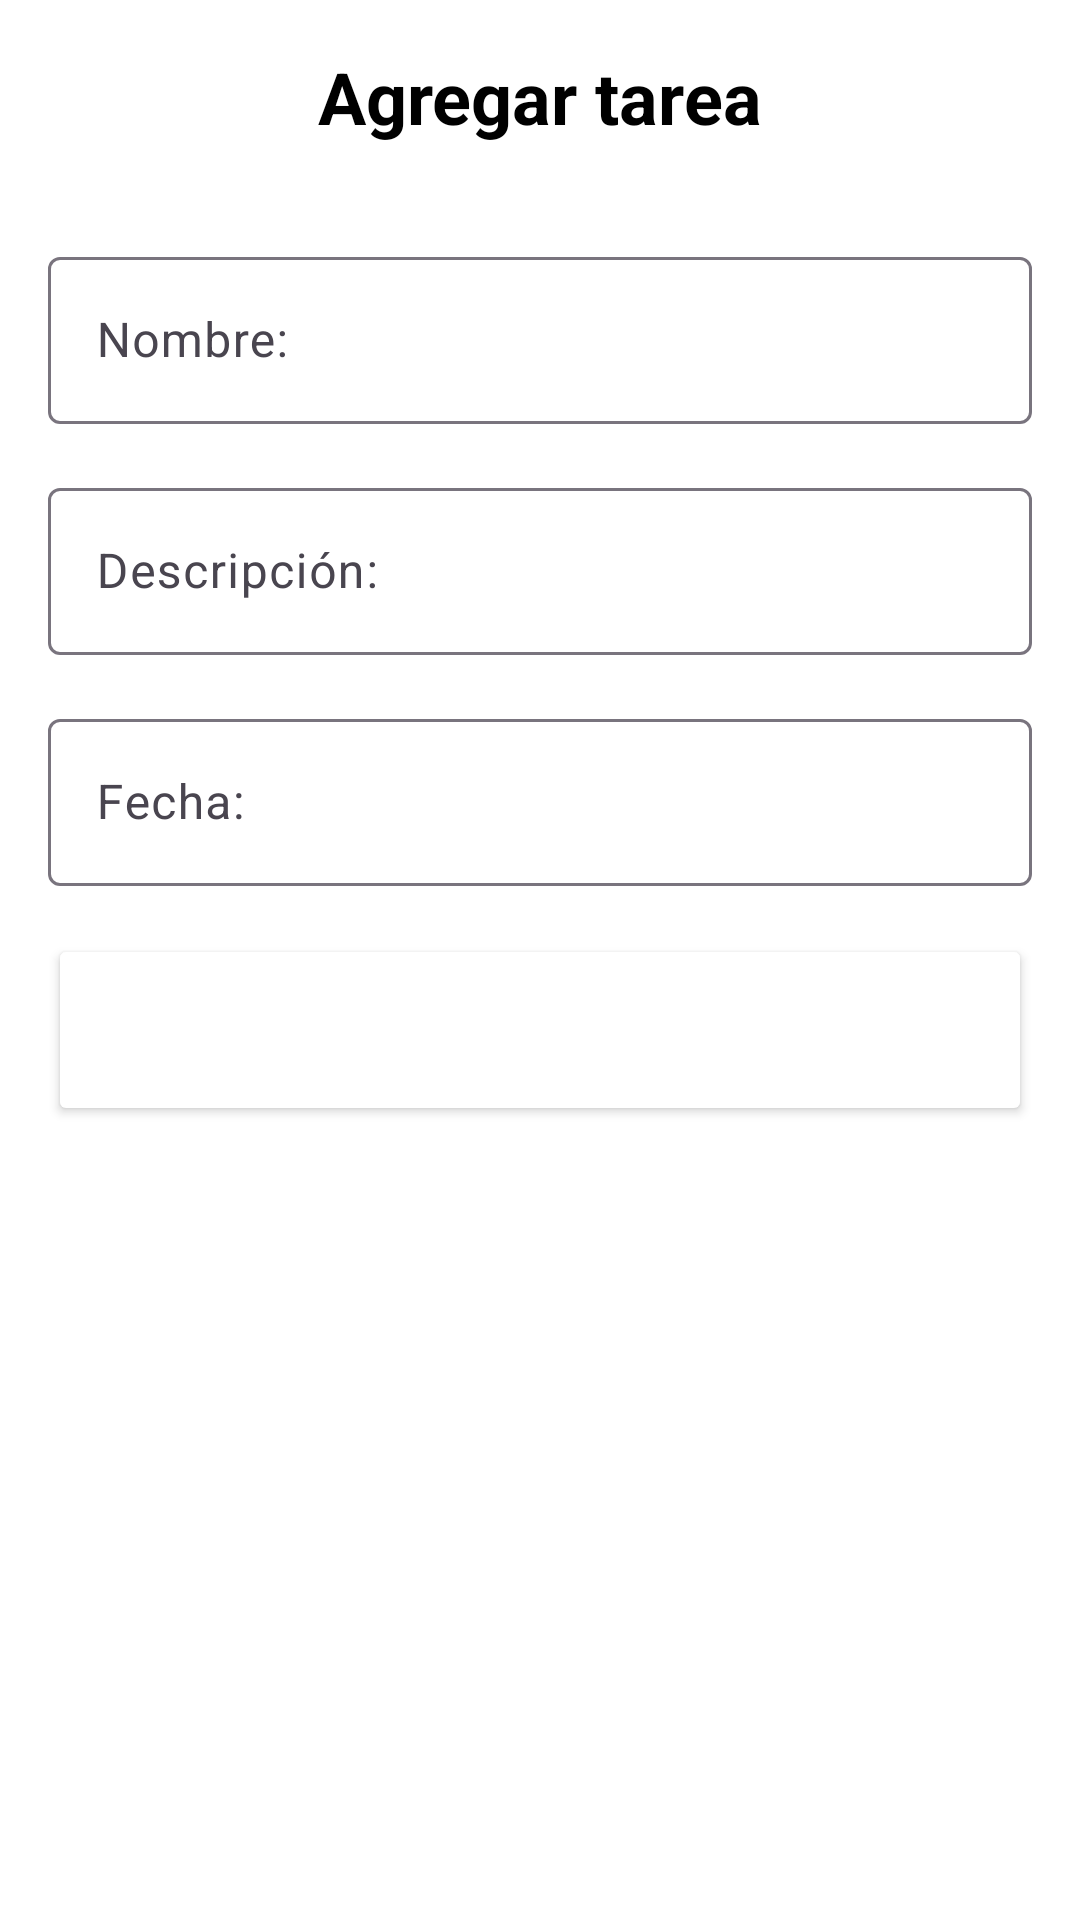

Android layout source for this screen:
<!-- AndroidManifest.xml: application theme Theme.TodoMiau -->
<!-- res/layout/fragment_second.xml -->
<?xml version="1.0" encoding="utf-8"?>
<androidx.constraintlayout.widget.ConstraintLayout
xmlns:app="http://schemas.android.com/apk/res-auto"
    xmlns:android="http://schemas.android.com/apk/res/android"

    android:layout_width="match_parent"
    android:layout_height="match_parent"
    android:background="@color/white">

    <com.google.android.material.button.MaterialButton
        android:id="@+id/btBack"
        android:layout_width="24dp"
        android:layout_height="24dp"
        android:layout_marginStart="16dp"
        android:layout_marginTop="16dp"
        android:background="@drawable/arrow_back_ios_new_24px"
        android:contentDescription="@string/descriptionBack"
        app:backgroundTint="@color/black"
        app:layout_constraintStart_toStartOf="parent"
        app:layout_constraintTop_toTopOf="parent" />

    <TextView
        android:id="@+id/tvAddTask"
        android:layout_width="wrap_content"
        android:layout_height="wrap_content"
        android:layout_marginTop="16dp"
        android:text="@string/addTask"
        android:textSize="24sp"
        android:textColor="@color/black"
        android:textStyle="bold"
        app:layout_constraintTop_toTopOf="parent"
        app:layout_constraintStart_toStartOf="parent"
        app:layout_constraintEnd_toEndOf="parent"/>

    <com.google.android.material.textfield.TextInputLayout
        android:id="@+id/tfNameTask"
        android:layout_width="match_parent"
        android:layout_height="wrap_content"
        android:layout_marginStart="16dp"
        android:layout_marginTop="32dp"
        android:layout_marginEnd="16dp"
        android:hint="@string/nameTask"
        app:layout_constraintEnd_toEndOf="parent"
        app:layout_constraintTop_toBottomOf="@+id/tvAddTask"
        app:layout_constraintStart_toStartOf="parent">

        <com.google.android.material.textfield.TextInputEditText
            android:id="@+id/tietNameTask"
            android:layout_width="match_parent"
            android:layout_height="wrap_content" />
    </com.google.android.material.textfield.TextInputLayout>

    <com.google.android.material.textfield.TextInputLayout
        android:id="@+id/tfDescription"
        android:layout_width="match_parent"
        android:layout_height="wrap_content"
        android:layout_marginStart="16dp"
        android:layout_marginTop="16dp"
        android:layout_marginEnd="16dp"
        android:hint="@string/descriptionTask"
        app:layout_constraintEnd_toEndOf="parent"
        app:layout_constraintStart_toStartOf="parent"
        app:layout_constraintTop_toBottomOf="@id/tfNameTask">

        <com.google.android.material.textfield.TextInputEditText
            android:id="@+id/tietDescription"
            android:layout_width="match_parent"
            android:layout_height="wrap_content"/>
    </com.google.android.material.textfield.TextInputLayout>

    <com.google.android.material.textfield.TextInputLayout
        android:id="@+id/tfDate"
        android:layout_width="match_parent"
        android:layout_height="wrap_content"
        android:layout_marginStart="16dp"
        android:layout_marginTop="16dp"
        android:layout_marginEnd="16dp"
        android:hint="@string/dateTask"
        app:layout_constraintEnd_toEndOf="parent"
        app:layout_constraintStart_toStartOf="parent"
        app:layout_constraintTop_toBottomOf="@id/tfDescription">

        <com.google.android.material.textfield.TextInputEditText
            android:id="@+id/tietDate"
            android:layout_width="match_parent"
            android:layout_height="wrap_content"
            android:inputType="date"/>
    </com.google.android.material.textfield.TextInputLayout>

    <Button
        android:id="@+id/btAddingTask"
        android:layout_width="match_parent"
        android:layout_height="64dp"
        android:layout_marginStart="16dp"
        android:layout_marginTop="16dp"
        android:layout_marginEnd="16dp"
        android:backgroundTint="@color/blue"
        android:hint="@string/addingTask"
        android:textColorHint="@color/white"
        android:textSize="20sp"
        app:layout_constraintEnd_toEndOf="parent"
        app:layout_constraintStart_toStartOf="parent"
        app:layout_constraintTop_toBottomOf="@id/tfDate" />



</androidx.constraintlayout.widget.ConstraintLayout>
<!-- resources referenced by this layout -->
<resources>
  <string name="addTask">Agregar tarea</string>
  <string name="addingTask">Agregar</string>
  <string name="dateTask">Fecha: </string>
  <string name="descriptionBack">Botón para regresar</string>
  <string name="descriptionTask">Descripción: </string>
  <string name="nameTask">Nombre: </string>
  <style name="Theme.TodoMiau" parent="Base.Theme.TodoMiau" />
  <style name="Base.Theme.TodoMiau" parent="Theme.Material3.DayNight.NoActionBar">
          
          
      </style>
  <!-- not gathered from this repository: default colours our renderer supplied (Android Studio template values) -->
  <color name="black">#FF000000</color>
  <color name="white">#FFFFFFFF</color>
</resources>
